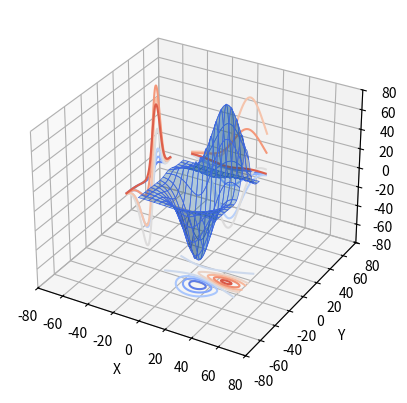

Here is the Python script that generated this plot:
import matplotlib.pyplot as plt

from mpl_toolkits.mplot3d import axes3d

ax = plt.figure().add_subplot(projection='3d')
X, Y, Z = axes3d.get_test_data(0.05)

# Plot the 3D surface
ax.plot_surface(X, Y, Z, edgecolor='royalblue', lw=0.5, rstride=8, cstride=8,
                alpha=0.3)

# Plot projections of the contours for each dimension.  By choosing offsets
# that match the appropriate axes limits, the projected contours will sit on
# the 'walls' of the graph.
ax.contour(X, Y, Z, zdir='z', offset=-100, cmap='coolwarm')
ax.contour(X, Y, Z, zdir='x', offset=-40, cmap='coolwarm')
ax.contour(X, Y, Z, zdir='y', offset=40, cmap='coolwarm')

ax.set(xlim=(-40, 40), ylim=(-40, 40), zlim=(-100, 100),
       xlabel='X', ylabel='Y', zlabel='Z')
ax.set(xlim=(-80, 80), ylim=(-80, 80), zlim=(-80, 80),
       xlabel='X', ylabel='Y', zlabel='Z')

plt.show()